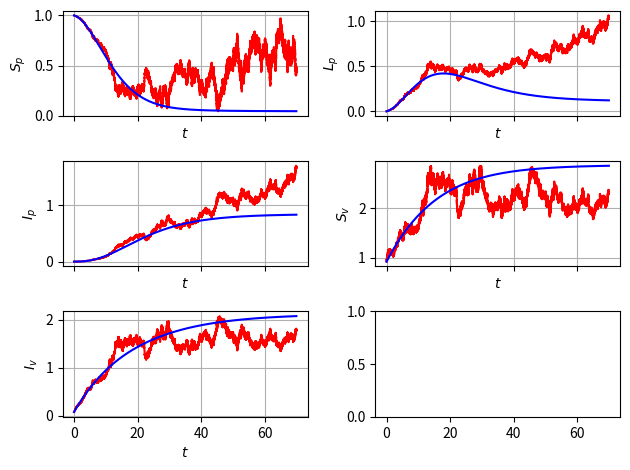

Source code (Python):
import numpy as np
from scipy.integrate import odeint
import matplotlib.pyplot as plt

'''This file compute the Euler-Maruyama method of tomato system:
We use to solve the SDE system taking the stochastic differential in the parameter 
r_l^tilde dt = r_l dt + sigma_l dB_t
r_i^tilde dt = r_i dt + sigma_i dB_t
gamma^tilde dt=gamma dt +sigma_v dB_t.
'''
########################################################################################################################

num_sims = 1
########################################################################################################################
def brownian_path_sampler(step_size,number_max_of_steps):
    normal_sampler = np.sqrt(step_size)*np.random.randn(number_max_of_steps)
    w_t = np.zeros(number_max_of_steps+1)
    w_t[1:] = np.cumsum(normal_sampler)

    return (normal_sampler,w_t)
########################################################################################################################
T = 70
N = 2 ** 16
dt = T/N

y_init = np.array([np.log(0.998999), np.log(0.001), np.log(0.000001), np.log(0.92), np.log(0.08)])

beta_p = 0.1
r_l = 0.01
sigma_l = 0.1
sigma_i = 0.1
sigma_v = 0.1
r_i = 0.01
b = 0.075
beta_v = 0.003
gamma = 0.06
theta = 0.4
mu = 0.3
R_0 = np.sqrt(beta_v * mu * b * beta_p / (r_l * r_l * ( r_i + b) * gamma))
########################################################################################################################
def F_func(y, t):
    s_p = y[0]
    l_p = y[1]
    i_p = y[2]
    s_v = y[3]
    i_v = y[4]

    s_p_prime_d = -beta_p * np.exp(i_v) + r_l * np.exp(l_p-s_p) + r_i * np.exp(i_p-s_p) + (1/2) * (sigma_l * np.exp(l_p)+ sigma_i * np.exp(i_p)) ** 2
    l_p_prime_d = beta_p * np.exp(s_p+i_v-l_p) - (b + r_l) - (1/2) * (sigma_l ** 2) * np.exp(l_p)
    i_p_prime_d = b * np.exp(l_p - i_p) - r_i - (1/2) * (sigma_i ** 2) * np.exp(i_p)
    s_v_prime_d = - beta_v * np.exp(i_p) - gamma + (1 - theta) * mu * np.exp(-s_v) - (1/2) * (sigma_v ** 2) * np.exp(s_v)
    i_v_prime_d = beta_v * np.exp(s_v+i_p-i_v) - gamma + theta * mu * np.exp(-i_v) - (1/2) * (sigma_v ** 2) * np.exp(i_v)
    rhs_d_np_array = np.array([s_p_prime_d, l_p_prime_d, i_p_prime_d, s_v_prime_d, i_v_prime_d])
    return (rhs_d_np_array)

########################################################################################################################
def G_func(y, t):
    s_p = y[0]
    l_p = y[1]
    i_p = y[2]
    s_v = y[3]
    i_v = y[4]

    s_p_prime_s = (sigma_l * np.exp(l_p) + sigma_i * np.exp(i_p)) * np.exp(-s_p)
    l_p_prime_s = -sigma_l
    i_p_prime_s = -sigma_i
    s_v_prime_s = -sigma_v
    i_v_prime_s = -sigma_v
    rhs_s_np_array = np.array([s_p_prime_s, l_p_prime_s, i_p_prime_s, s_v_prime_s, i_v_prime_s])
    return (rhs_s_np_array)
########################################################################################################################

dB,B_t = brownian_path_sampler(dt,N) #generating the path

ts = np.arange(0, T, dt)
ys = np.zeros((5,N))
ys_exp = np.zeros((5,N))
ys[:,0] = y_init

for _ in range(num_sims):

    for i in range(1, ts.size):
        t = (i-1) * dt
        y = ys[:,i-1]
        ys[:,i] = y + F_func(y, t) * dt + G_func(y, t) * dB[i-1]
    #plt.plot(ts, ys[2,:],color = 'r', label="Stochastic Solution")

ys_exp = np.exp(ys)
########################################################################################################################
######################################### DETERMINISTIC SOLUTION #######################################################
def rhs(y, t_zero):
    s_p = y[0]
    l_p = y[1]
    i_p = y[2]
    s_v = y[3]
    i_v = y[4]

    s_p_prime = r_l * l_p + r_i * i_p - beta_p * s_p * i_v
    l_p_prime = beta_p * s_p * i_v - b * l_p - r_l * l_p
    i_p_prime = b * l_p - r_i * i_p
    s_v_prime = - beta_v * s_v * i_p - gamma * s_v + (1 - theta) * mu
    i_v_prime = beta_v * s_v * i_p - gamma * i_v + theta * mu
    rhs_np_array = np.array([s_p_prime, l_p_prime, i_p_prime, s_v_prime, i_v_prime])
    return (rhs_np_array)
y_zero = np.array([0.998999, 0.001, 0.000001, 0.92, 0.08])
t = np.linspace(0, T, N)
sol = odeint(rhs, y_zero, t)
########################################################################################################################
########################################################################################################################
fig, axs = plt.subplots(3, 2, sharex=True)
fig.subplots_adjust(left=0.08, right=0.98, wspace=0.3)
ax0 = axs[0, 0]
ax0.plot(ts, ys_exp[0,:],color = 'r', label="Stochastic Solution")
ax0.plot(t, sol[:, 0], color ='b',label="Deterministic Solution")
ax0.set_xlabel('$t$')
ax0.set_ylabel('$S_p$')
ax0.grid(True)

ax1 = axs[0, 1]
ax1.plot(ts, ys_exp[1,:],color = 'r', label="Stochastic Solution")
ax1.plot(t, sol[:, 1], color ='b',label="Deterministic Solution")
ax1.set_xlabel('$t$')
ax1.set_ylabel('$L_p$')
ax1.grid(True)

ax2 = axs[1, 0]
ax2.plot(ts, ys_exp[2,:],color = 'r', label="Stochastic Solution")
ax2.plot(t, sol[:, 2], color ='b',label="Deterministic Solution")
ax2.set_xlabel('$t$')
ax2.set_ylabel('$I_p$')
ax2.grid(True)

ax3 = axs[1, 1]
ax3.plot(ts, ys_exp[3,:],color = 'r', label="Stochastic Solution")
ax3.plot(t, sol[:, 3], color ='b',label="Deterministic Solution")
ax3.set_xlabel('$t$')
ax3.set_ylabel('$S_v$')
ax3.grid(True)

ax4 = axs[2, 0]
ax4.plot(ts, ys_exp[4,:],color = 'r', label="Stochastic Solution")
ax4.plot(t, sol[:, 4], color ='b',label="Deterministic Solution")
ax4.set_xlabel('$t$')
ax4.set_ylabel('$I_v$')
ax4.grid(True)

plt.tight_layout()

print(R_0)
########################################################################################################################
########################################################################################################################
plt.show()